Run: headless pygame with SDL's dummy video driver; simulated clock (each Clock.tick advances the game by its frame time, no real sleeping); random seed 0; keys injected as events and as key.get_pressed() state; no mouse input.
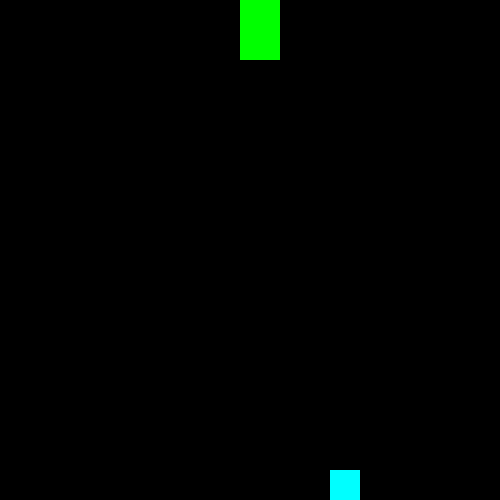
Frame 1 of 4 · flips 1–60 · no input
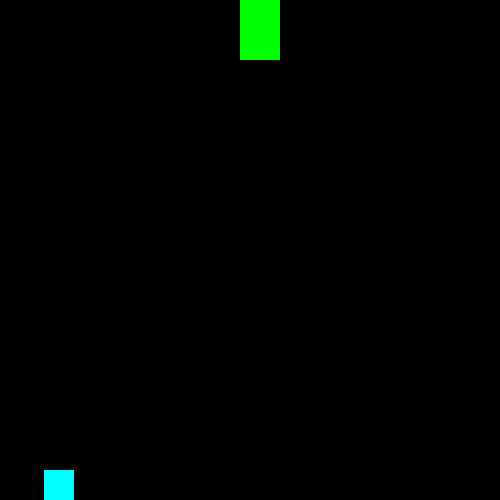
Frame 2 of 4 · flips 61–180 · tapped SPACE, RETURN · held RIGHT (→), D
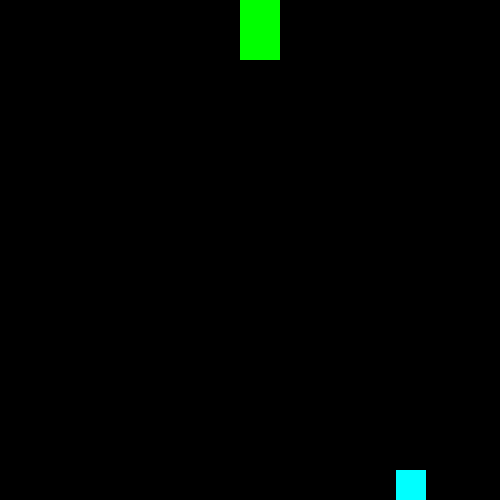
Frame 3 of 4 · flips 181–300 · held DOWN (↓), S
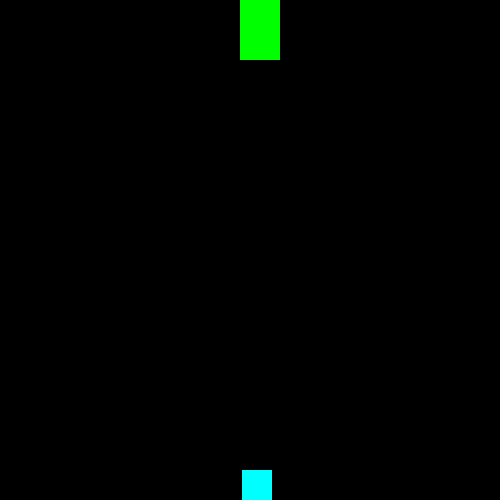
Frame 4 of 4 · flips 301–420 · held LEFT (←), A, UP (↑), W

The pygame program that drew these frames:

import pygame


class Sprite:
    def __init__(self, x, y, width, height, vel, delta, u):
        self.x =x
        self.y = y
        self.width = width
        self.height = height
        self.vel = vel
        self.delta = delta
        self.u = u


def main():
    pygame.init()

    win = pygame.display.set_mode((500,500))

    run = True
    sprite1 = Sprite(0, 0, 40, 60, 20, 20, 0)
    sprite2 = Sprite(0, 470, 30, 30, 11, 11, 0)
    while run:
        pygame.time.delay(100)


        for event in pygame.event.get():
            if event.type == pygame.QUIT:
                run = False

        sprite1.u += sprite1.delta
        if sprite1.u >= 500:
           sprite1.delta = -sprite1.vel
        elif sprite1.u < sprite1.width:
           sprite1.delta = sprite1.vel
        sprite1.x += sprite1.delta

        sprite2.u += sprite2.delta
        if sprite2.u >= 500:
            sprite2.delta = -sprite2.vel
        elif sprite2.u < sprite2.width:
            sprite2.delta = sprite2.vel
        sprite2.x += sprite2.delta
        #keys = pygame.get_pressed()
        # if keys(pygame.K_UP):

        win.fill((0, 0, 0))
        pygame.draw.rect(win, (0, 255, 0), (sprite1.x, sprite1.y, sprite1.width, sprite1.height))
        pygame.draw.rect(win, (0, 255, 255), (sprite2.x, sprite2.y, sprite2.width, sprite2.height))
        pygame.display.update()
        pygame.event.pump()
    pygame.quit()


main()
